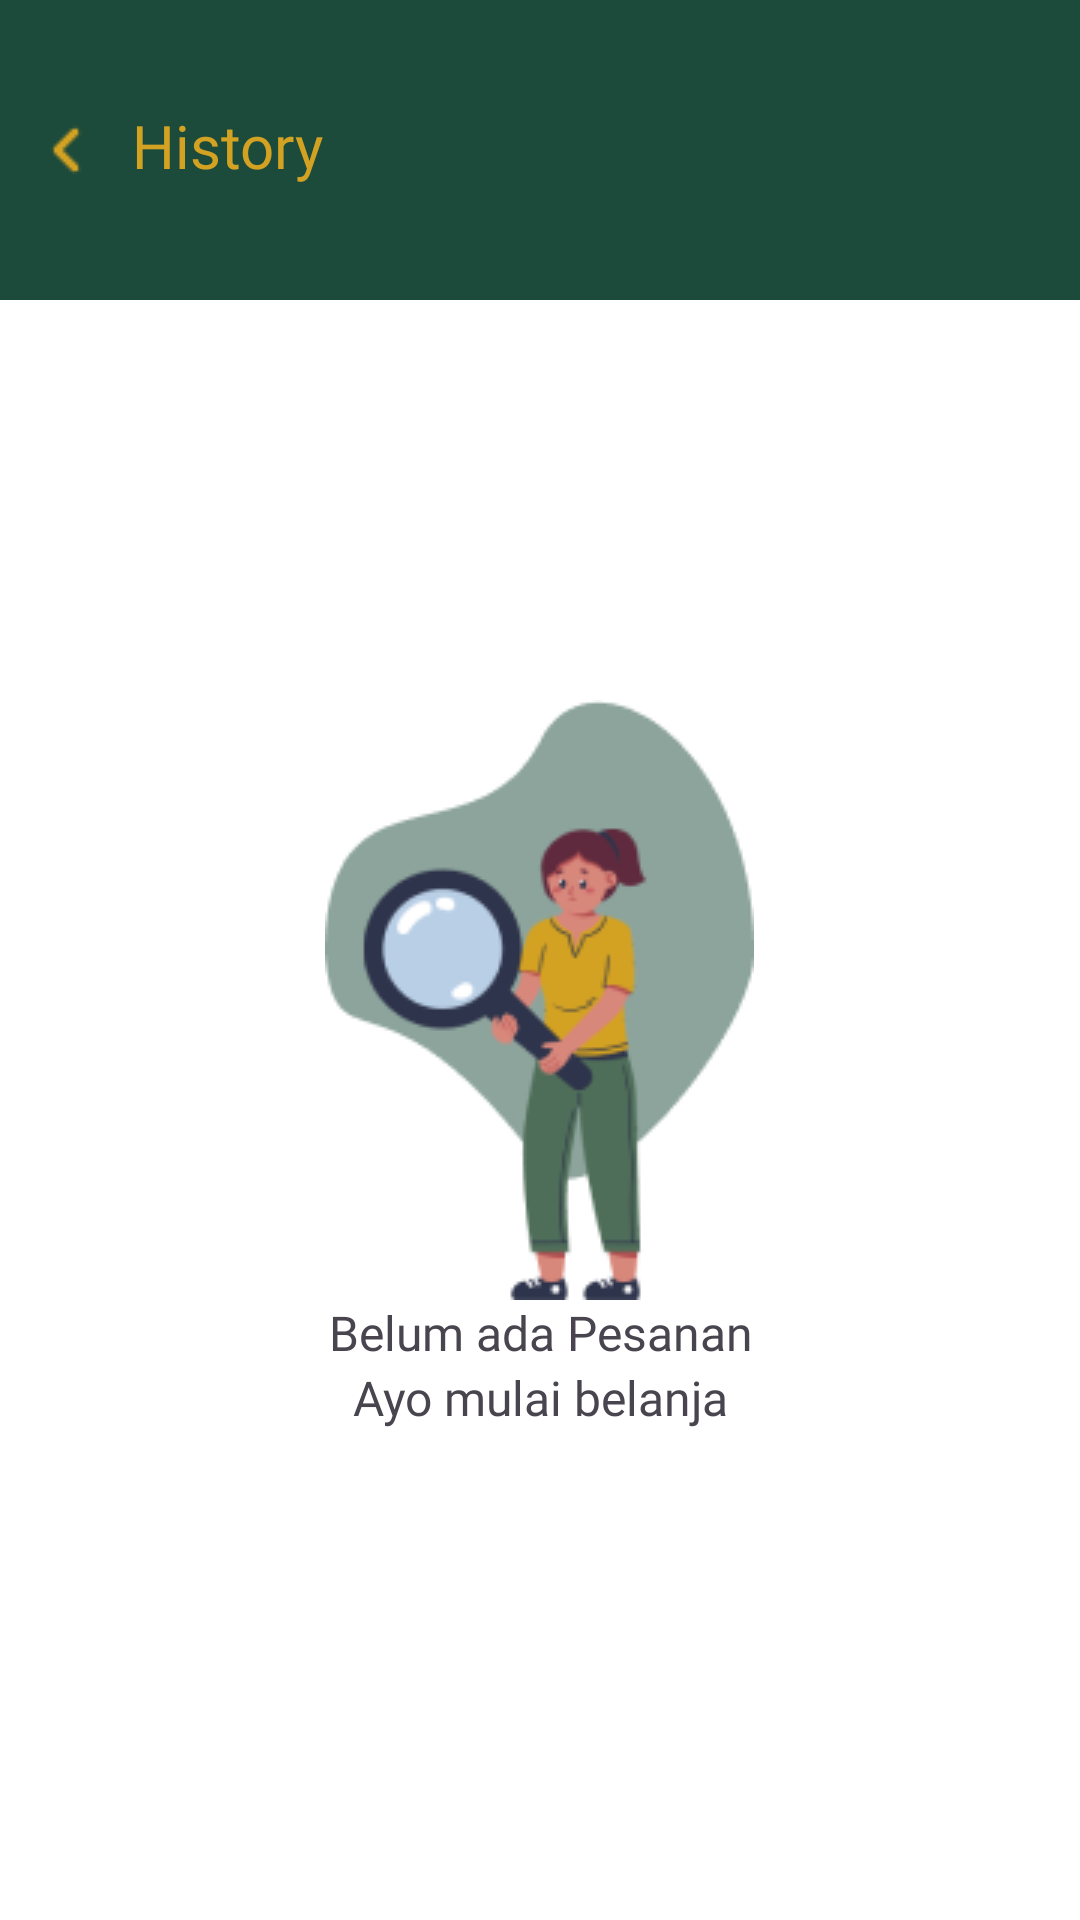

Reconstruct the res/layout file that produces this screen, plus the resources it refers to.
<!-- AndroidManifest.xml: application theme Theme.Project_palm_on -->
<!-- res/layout/fragment_history.xml -->
<?xml version="1.0" encoding="utf-8"?>
<FrameLayout xmlns:android="http://schemas.android.com/apk/res/android"
    xmlns:tools="http://schemas.android.com/tools"
    android:layout_width="match_parent"
    android:layout_height="match_parent"
    tools:context=".history"
    android:background="@color/white">

    <LinearLayout
        android:layout_width="match_parent"
        android:layout_height="match_parent"
        android:orientation="vertical">

        <RelativeLayout
            android:layout_width="match_parent"
            android:layout_height="100dp"
            android:background="@color/green_login">

            <ImageView
                android:layout_width="wrap_content"
                android:layout_height="wrap_content"
                android:src="@drawable/ic_kembali"
                android:layout_alignParentStart="true"
                android:layout_centerVertical="true"
                android:id="@+id/icon_kembali_history"
                android:layout_marginStart="10dp" />

            <TextView
                android:layout_width="wrap_content"
                android:layout_height="wrap_content"
                android:text="History"
                android:layout_marginTop="35dp"
                android:layout_marginStart="10dp"
                android:layout_toEndOf="@id/icon_kembali_history"
                android:textColor="@color/kuning_login"
                android:fontFamily="@font/poppins_semibold"
                android:textSize="20dp" />
        </RelativeLayout>

        <LinearLayout
            android:layout_width="match_parent"
            android:layout_height="match_parent"
            android:orientation="vertical"
            android:layout_gravity="center"
            android:gravity="center">

            <ImageView
                android:layout_width="wrap_content"
                android:layout_height="wrap_content"
                android:src="@drawable/kalkulasi_kosong"
                android:layout_gravity="center" />

            <TextView
                android:layout_width="match_parent"
                android:layout_height="wrap_content"
                android:text="Belum ada Pesanan"
                android:gravity="center"
                android:fontFamily="@font/poppins_semibold"
                android:textSize="16dp" />

            <TextView
                android:layout_width="match_parent"
                android:layout_height="wrap_content"
                android:text="Ayo mulai belanja"
                android:layout_marginBottom="30dp"
                android:gravity="center"
                android:fontFamily="@font/poppins_regular"
                android:textSize="16dp" />
        </LinearLayout>
    </LinearLayout>
</FrameLayout>
<!-- resources referenced by this layout -->
<resources>
  <color name="green_login">#1D4B3B</color>
  <color name="kuning_login">#D3A222</color>
  <color name="white">#FFFFFF</color>
  <!-- drawable ic_kembali: png bitmap (drawable, 309 bytes) -->
  <!-- drawable kalkulasi_kosong: png bitmap (drawable, 13901 bytes) -->
  <style name="Theme.Project_palm_on" parent="Base.Theme.Project_palm_on" />
  <style name="Base.Theme.Project_palm_on" parent="Theme.Material3.DayNight.NoActionBar">
          
          
      </style>
</resources>
